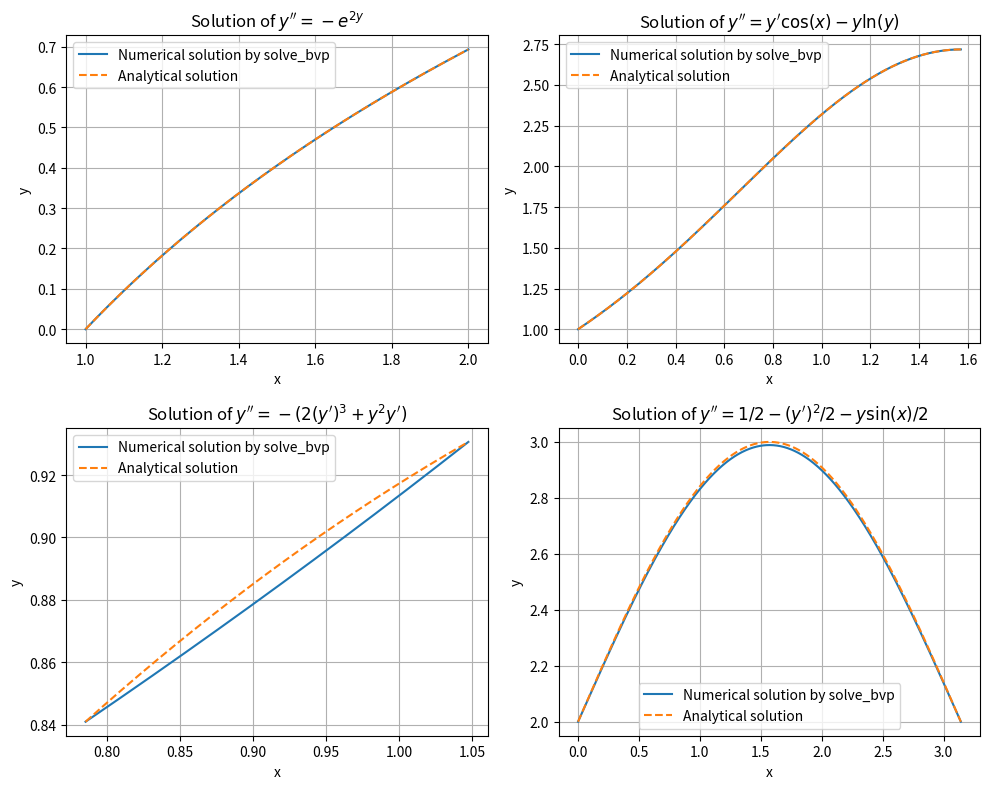

Write the Python code that produced this figure.
import numpy as np
import matplotlib.pyplot as plt
from scipy.integrate import solve_bvp

def fun1(x,y):
    return np.vstack((y[1],-np.exp(-2*y[0])))
def fun2(x,y):
    return np.vstack((y[1],y[1]*np.cos(x)-y[0]*np.log(y[0])))
def fun3(x,y):
    return np.vstack((y[1],-(2*y[1]**3-y[0]**2*y[1])))
def fun4(x,y):
    return np.vstack((y[1], 0.5 - 0.5*y[1]**2 - 0.5*y[0]*np.sin(x)))


def bc1(ya,yb):
    return np.array([ya[0],yb[0]-np.log(2)])
def bc2(ya, yb):
    return np.array([ya[0] - 1, yb[0] - np.exp(1)])
def bc3(ya, yb):
    return np.array([ya[0] - 2**(-1/4), yb[0] - (12**0.25)/2])
def bc4(ya, yb):
    return np.array([ya[0] - 2, yb[0] - 2])



# Original solution
def original_solution1(x):
    return np.log(x)
def original_solution2(x):
    return np.exp(np.sin(x))
def original_solution3(x):
    return np.sqrt(np.sin(x))
def original_solution4(x):
    return 2+np.sin(x)



problems = [
    {'fun': fun1, 'bc': bc1, 'x_span': np.linspace(1, 2, 1000), 'label': '$y\'\'=-e^{2y}$','original solution':original_solution1},
    {'fun': fun2, 'bc': bc2, 'x_span': np.linspace(0, np.pi/2, 1000), 'label': '$y\'\'= y\'\cos(x)-y \ln(y)$','original solution':original_solution2},
    {'fun': fun3, 'bc': bc3, 'x_span': np.linspace(np.pi/4, np.pi/3, 1000), 'label': '$y\'\'=-(2(y\')^3 +y^2 y\')$','original solution':original_solution3},
    {'fun': fun4, 'bc': bc4, 'x_span': np.linspace(0, np.pi, 1000), 'label': '$y\'\'=1/2 -(y\')^2/2 -y \sin(x)/2$','original solution':original_solution4}
]

plt.figure(figsize=(10, 8))

for i, problem in enumerate(problems, start=1):
    y_guess = np.ones((2, problem['x_span'].size))
    sol = solve_bvp(problem['fun'], problem['bc'], problem['x_span'], y_guess)

    plt.subplot(2, 2, i)
    plt.plot(sol.x, sol.y[0], label='Numerical solution by solve_bvp')
    plt.plot(problem['x_span'],problem['original solution'](problem['x_span']),ls='--',label='Analytical solution')
    plt.xlabel('x')
    plt.ylabel('y')
    plt.title('Solution of ' + problem['label'])
    plt.legend()
    plt.grid(True)

plt.tight_layout()
plt.show()
